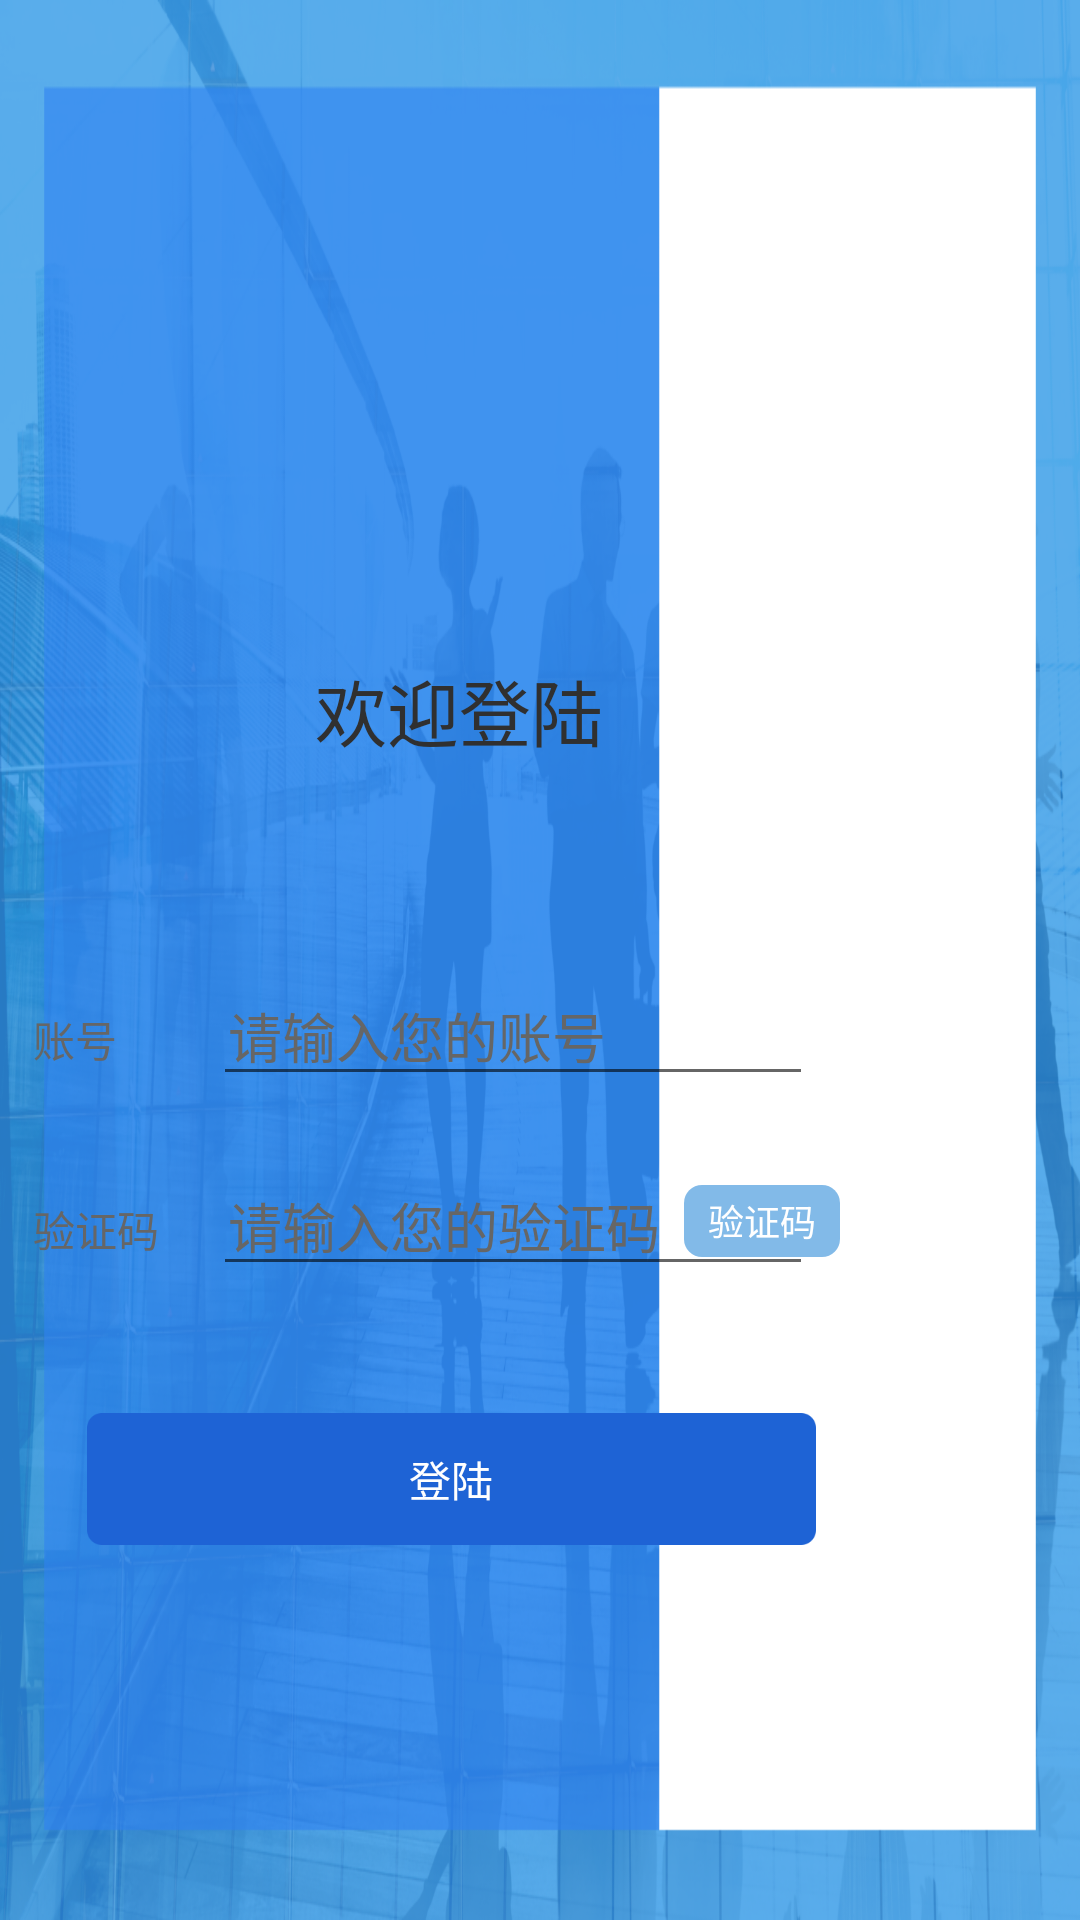

Here is an Android app screen rendered from its layout file. Give the layout XML and the strings, colors and styles it references.
<!-- AndroidManifest.xml: application theme AppTheme -->
<!-- res/layout/activity_order_login.xml -->
<?xml version="1.0" encoding="utf-8"?>
<RelativeLayout xmlns:android="http://schemas.android.com/apk/res/android"
android:layout_width="match_parent"
android:layout_height="match_parent"
android:orientation="vertical"
android:background="@mipmap/login_bg">

<TextView
    android:layout_marginTop="219dp"
    android:layout_marginRight="159dp"
    android:layout_alignParentRight="true"
    android:textColor="#303030"
    android:textSize="24dp"
    android:text="欢迎登陆"
    android:layout_width="wrap_content"
    android:layout_height="wrap_content" />

<LinearLayout
    android:layout_alignParentRight="true"
    android:layout_marginTop="322dp"
    android:layout_marginRight="70dp"
    android:id="@+id/ll_"
    android:orientation="vertical"
    android:layout_width="279dp"
    android:layout_height="wrap_content">
    <LinearLayout
        android:orientation="horizontal"
        android:layout_width="wrap_content"
        android:layout_height="wrap_content">
        <TextView
            android:textSize="14dp"
            android:textColor="#666"
            android:text="账号"
            android:layout_width="50dp"
            android:layout_height="wrap_content" />
        <EditText
            android:id="@+id/et_account"
            android:textColorHint="#666"
            android:paddingLeft="5dp"
            android:layout_marginLeft="10dp"
            android:hint="请输入您的账号"
            android:layout_width="200dp"
            android:layout_height="wrap_content" />
    </LinearLayout>
    <RelativeLayout
        android:layout_marginTop="20dp"
        android:layout_width="wrap_content"
        android:layout_height="wrap_content">
        <LinearLayout
            android:orientation="horizontal"
            android:layout_width="wrap_content"
            android:layout_height="wrap_content">
            <TextView
                android:textSize="14dp"
                android:textColor="#666"
                android:text="验证码"
                android:layout_width="50dp"
                android:layout_height="wrap_content" />
            <EditText
                android:id="@+id/et_password"
                android:textColorHint="#666"
                android:inputType="textPassword"
                android:paddingLeft="5dp"
                android:layout_marginLeft="10dp"
                android:hint="请输入您的验证码"
                android:layout_width="200dp"
                android:layout_height="wrap_content" />
        </LinearLayout>
        <TextView
            android:id="@+id/tv_code"
            android:gravity="center"
            android:text="验证码"
            android:textSize="12sp"
            android:textColor="@color/white"
            android:layout_centerVertical="true"
            android:layout_marginRight="10dp"
            android:layout_alignParentRight="true"
            android:background="@drawable/shape_btn_bg"
            android:layout_width="52dp"
            android:layout_height="24dp"/>
    </RelativeLayout>

</LinearLayout>

<Button
    android:textColor="@color/white"
    android:background="@mipmap/login_btn"
    android:layout_marginRight="88dp"
    android:layout_alignParentRight="true"
    android:id="@+id/btn_login"
    android:layout_marginTop="471dp"
    android:text="登陆"
    android:layout_width="243dp"
    android:layout_height="44dp" />

</RelativeLayout>
<!-- resources referenced by this layout -->
<resources>
  <color name="white">#fff</color>
  <!-- drawable shape_btn_bg (drawable) -->
  <?xml version="1.0" encoding="utf-8"?>
  <shape xmlns:android="http://schemas.android.com/apk/res/android"
         android:shape="rectangle">
      <solid
              android:color="@color/meet_unbind"/>
      <corners android:radius="6dp"/>
  </shape>
  <!-- mipmap login_bg: png bitmap (mipmap-hdpi, 913664 bytes) -->
  <!-- mipmap login_btn: png bitmap (mipmap-hdpi, 1137 bytes) -->
  <style name="AppTheme" parent="Theme.AppCompat.Light.NoActionBar">
          
          <item name="android:windowBackground">@color/gray_ef</item>
          <item name="android:screenOrientation">landscape</item>
          <item name="windowNoTitle">true</item>
          <item name="android:windowFullscreen">true</item>
      </style>
  <color name="meet_unbind">#82bae8</color>
  <color name="gray_ef">#efefef</color>
</resources>
